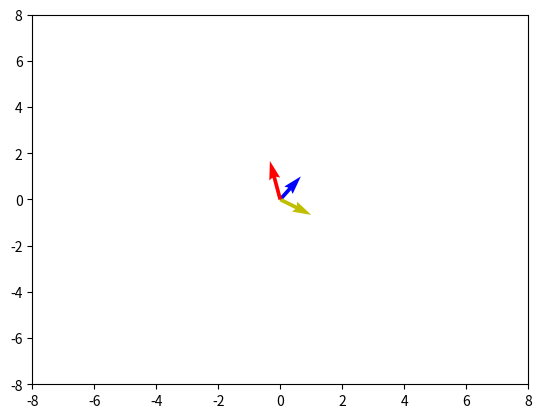

The matplotlib source for this figure:
import numpy as np
import matplotlib.pyplot as plt
import seaborn as sns
plt.quiver(0,0,2,3, scale_units = "xy", angles = "xy", scale = 3, color = "b")
plt.quiver(0,0,3,-2, scale_units = "xy", angles = "xy", scale = 3, color = "y")
plt.quiver(0,0,-1,5, scale_units = "xy", angles = "xy", scale = 3, color = "r")

plt.xlim(-8,8)
plt.ylim(-8,8)
plt.show()
